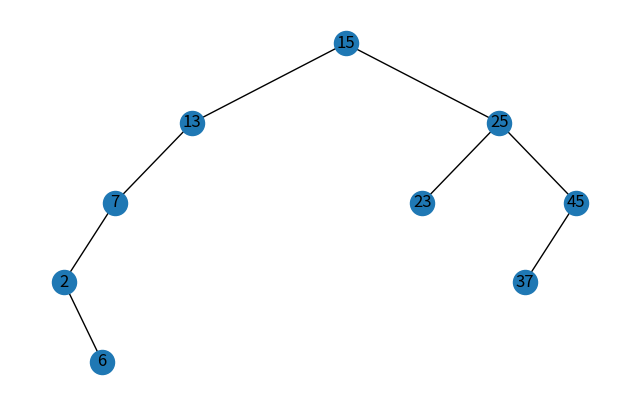

The script that saved this image:
import matplotlib.pyplot as plt
import networkx as nx

class Node:
    def __init__(self, value):
        self.left = None
        self.right = None
        self.value = value

class BinaryTree:
    def __init__(self):
        self.root = None

    def insert(self, value):
        if self.root is None:
            self.root = Node(value)
        else:
            self._insert_recursive(self.root, value)

    def _insert_recursive(self, current_node, value):
        if value < current_node.value:
            if current_node.left is None:
                current_node.left = Node(value)
            else:
                self._insert_recursive(current_node.left, value)
        elif value > current_node.value:
            if current_node.right is None:
                current_node.right = Node(value)
            else:
                self._insert_recursive(current_node.right, value)

    def plot(self, node=None, pos=None, x=0, y=0, layer=1):
        if pos is None:
            pos = {}
        if node is None:
            node = self.root
        pos[node.value] = (x, y)
        if node.left:
            pos = self.plot(node.left, pos, x - 1 / layer, y - 1, layer + 1)
        if node.right:
            pos = self.plot(node.right, pos, x + 1 / layer, y - 1, layer + 1)
        return pos

    def display_graph(self):
        pos = self.plot()
        graph = nx.DiGraph()
        nodes = pos.keys()
        for node in nodes:
            graph.add_node(node)
        self._add_edges(self.root, graph)

        fig, ax = plt.subplots(figsize=(8, 5))
        nx.draw(graph, pos, with_labels=True, arrows=False)
        plt.show()

    def _add_edges(self, node, graph):
        if node.left:
            graph.add_edge(node.value, node.left.value)
            self._add_edges(node.left, graph)
        if node.right:
            graph.add_edge(node.value, node.right.value)
            self._add_edges(node.right, graph)

# Cria a árvore binária e insere valores
tree = BinaryTree()
#values = [15,10,25,13,7,2,45,20,23,37] #10
#values = [15,10,25,13,7,2,45,20,23,37,6] #11
values = [15,25,13,7,2,45,23,37,6] #9
for value in values:
    tree.insert(value)

# Exibe a árvore binária de forma visual
tree.display_graph()
